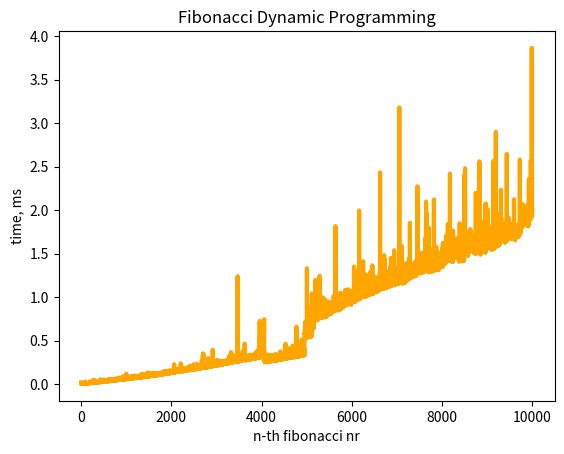

The script that saved this image:
import matplotlib.pyplot as plt
import datetime


# Fibonacci series using Dynamic Programming
def fibonacci(n):
    f = [0, 1]

    for i in range(2, n + 1):
        f.append(f[i - 1] + f[i - 2])
    return f[n]


if __name__ == "__main__":
    fibNr = []
    timeSpent = []
    n = 10000
    for x in range(n + 1):
        start = datetime.datetime.now()
        print("fib nr " + str(x))
        print(fibonacci(x))
        end = datetime.datetime.now()
        timeSpent.append((end - start).microseconds/1000)
        print("time " + str(timeSpent[x]))

    for i in range(n + 1):
        fibNr.append(i)

    plt.plot(fibNr, timeSpent, color='orange', linewidth=3)
    plt.xlabel("n-th fibonacci nr")
    plt.ylabel("time, ms")
    plt.title("Fibonacci Dynamic Programming")
    plt.show()
